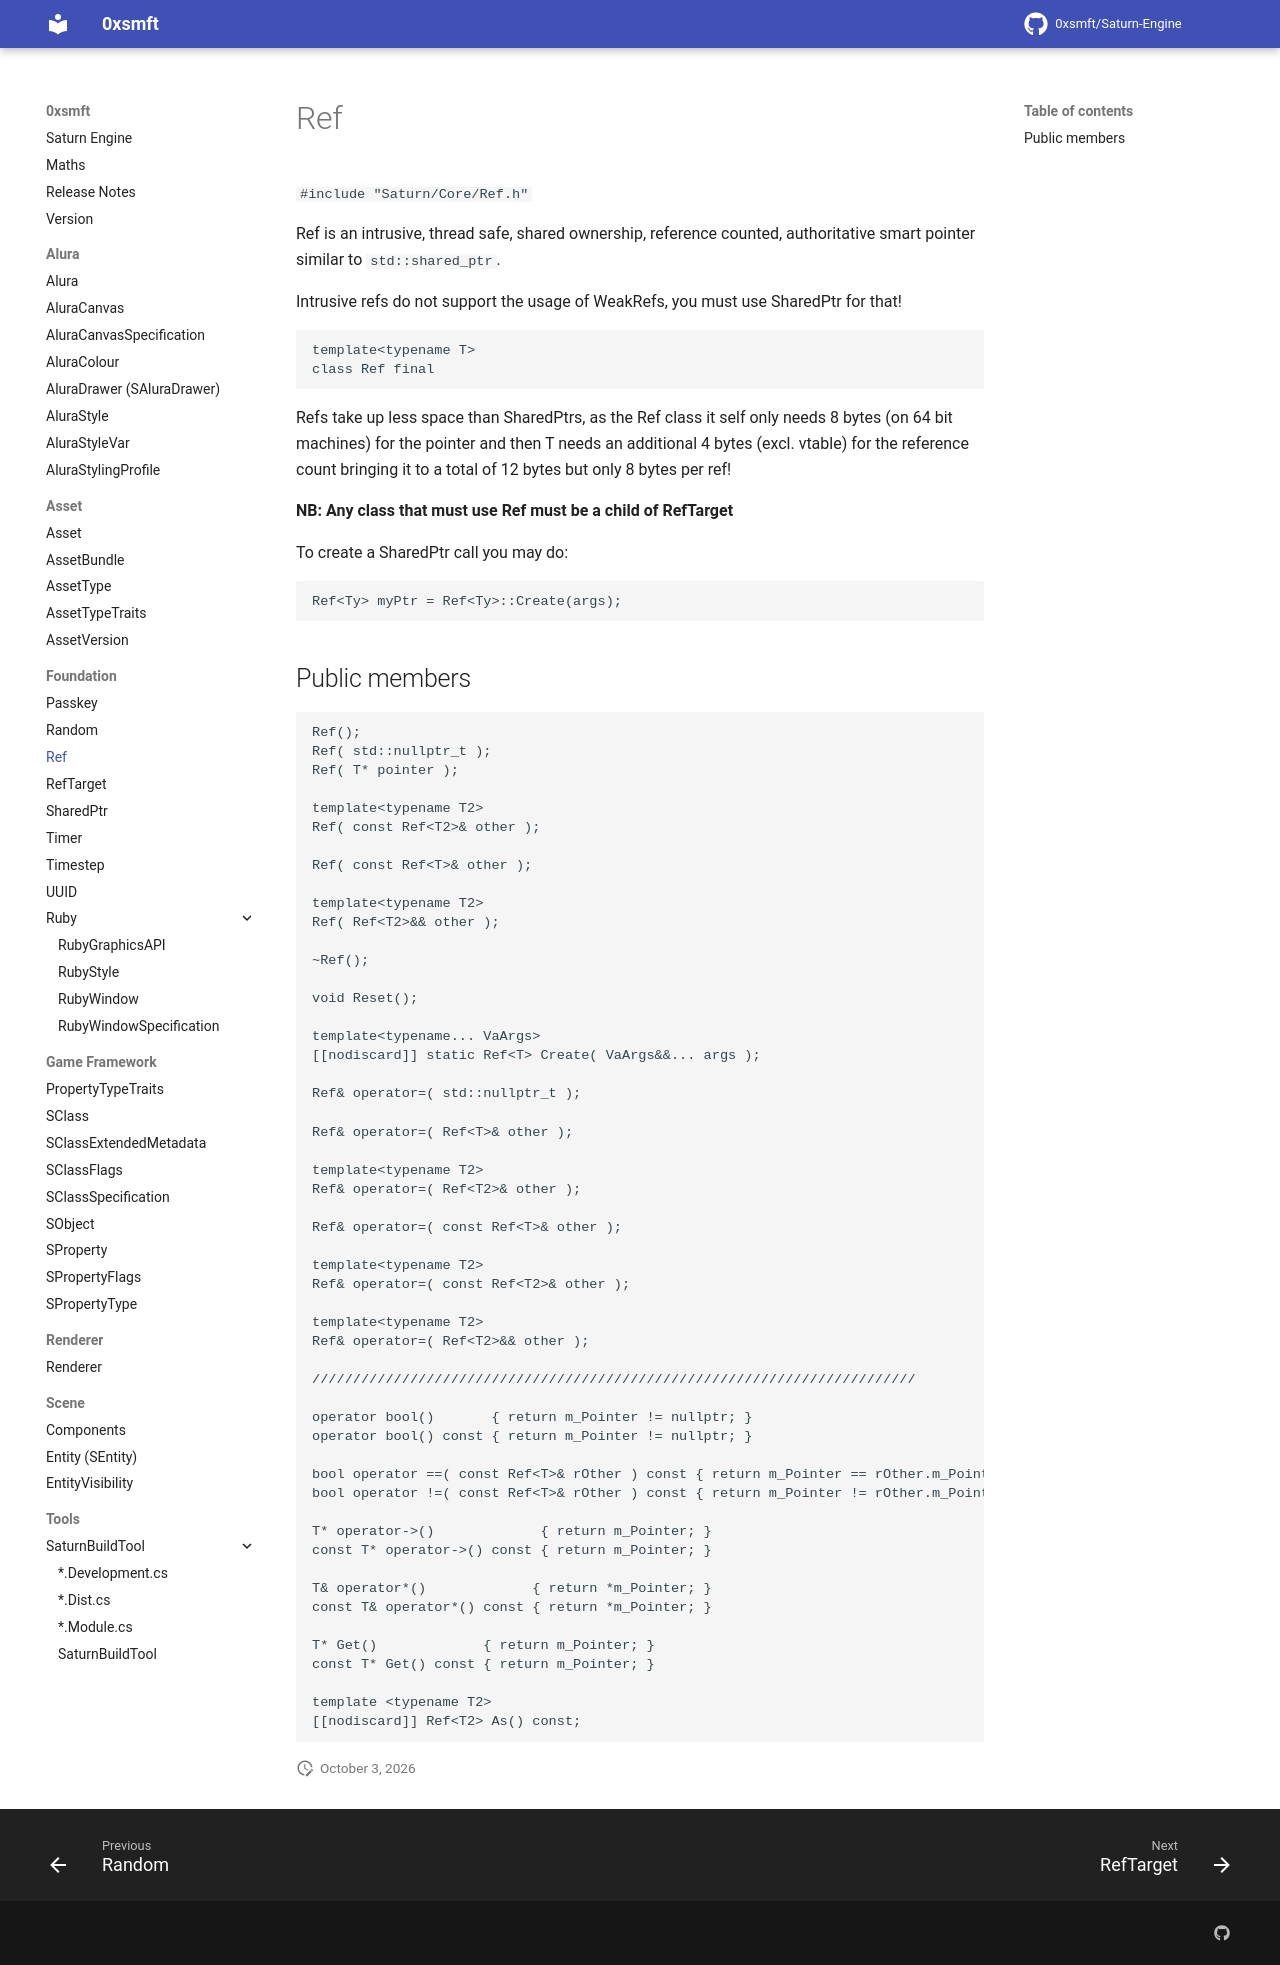

repository: 0xsmft/0xsmft.dev · page: Foundation/ref/index.html · generator: mkdocs

# Ref

``#include "Saturn/Core/Ref.h"``

Ref is an intrusive, thread safe, shared ownership, reference counted, authoritative smart pointer similar to std::shared_ptr Intrusive refs do not support the usage of WeakRefs, you must use SharedPtr for that!

```cpp
template<typename T>
class Ref final
```

Refs take up less space than SharedPtrs, as the Ref class it self only needs 8 bytes (on 64 bit machines) for the pointer and then T needs an additional 4 bytes (excl. vtable) for the reference count bringing it to a total of 12 bytes but only 8 bytes per ref!

**NB: Any class that must use Ref must be a child of RefTarget**

## Public members

```cpp
Ref();
Ref( std::nullptr_t );
Ref( T* pointer );

template<typename T2>
Ref( const Ref<T2>& other );

Ref( const Ref<T>& other );

template<typename T2>
Ref( Ref<T2>&& other );

~Ref();

void Reset();

template<typename... VaArgs>
[[nodiscard]] static Ref<T> Create( VaArgs&&... args );

Ref& operator=( std::nullptr_t );

Ref& operator=( Ref<T>& other );

template<typename T2>
Ref& operator=( Ref<T2>& other );

Ref& operator=( const Ref<T>& other );

template<typename T2>
Ref& operator=( const Ref<T2>& other );

template<typename T2>
Ref& operator=( Ref<T2>&& other );

//////////////////////////////////////////////////////////////////////////

operator bool()       { return m_Pointer != nullptr; }
operator bool() const { return m_Pointer != nullptr; }

bool operator ==( const Ref<T>& rOther ) const { return m_Pointer == rOther.m_Pointer; }
bool operator !=( const Ref<T>& rOther ) const { return m_Pointer != rOther.m_Pointer; }

T* operator->()             { return m_Pointer; }
const T* operator->() const { return m_Pointer; }

T& operator*()             { return *m_Pointer; }
const T& operator*() const { return *m_Pointer; }

T* Get()             { return m_Pointer; }
const T* Get() const { return m_Pointer; }

template <typename T2>
[[nodiscard]] Ref<T2> As() const;
```
